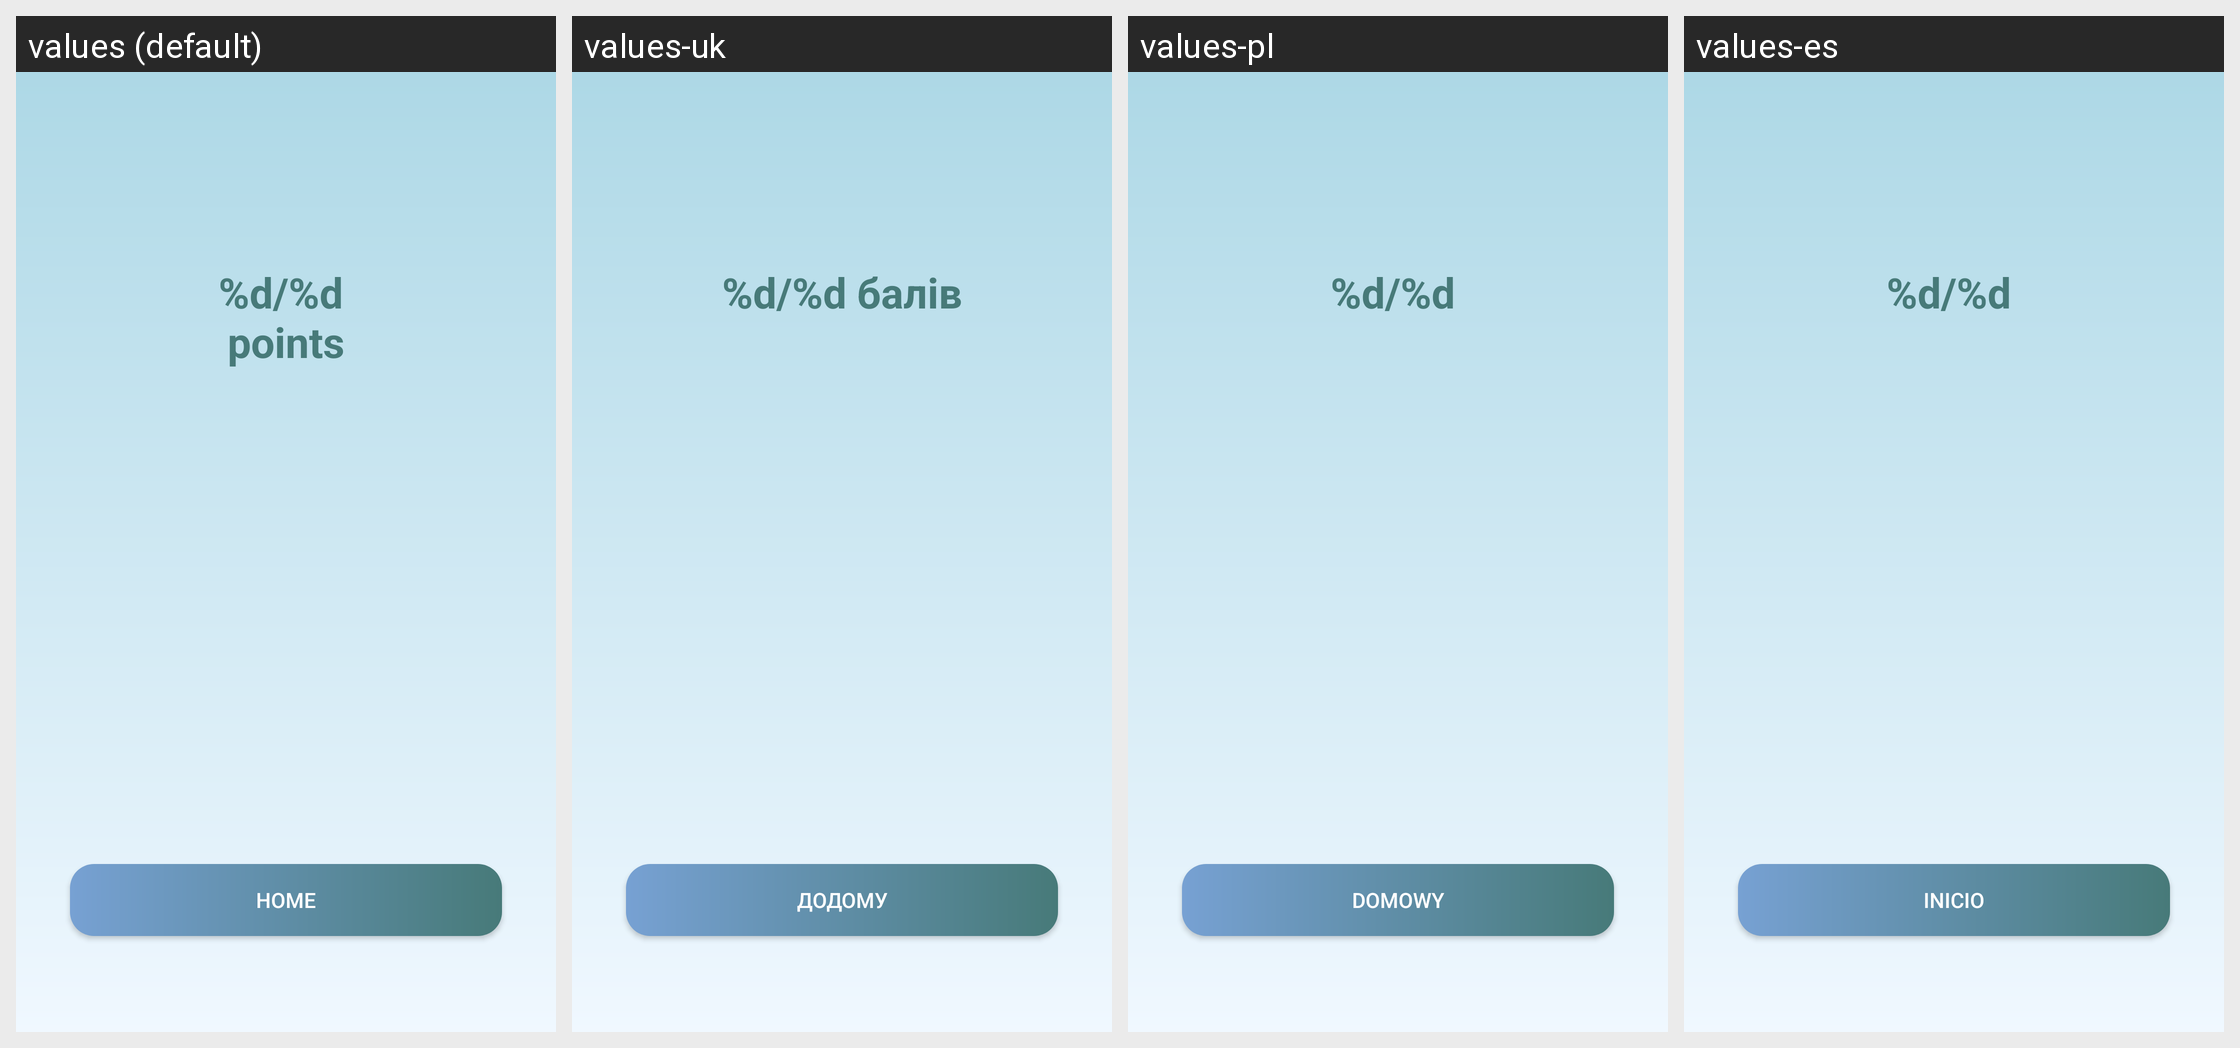

Locale-by-locale string values for the Android screen shown in this grid:
Android screen res/layout/fragment_conclusion.xml rendered under 4 locales, left to right: values (default), values-uk, values-pl, values-es. Device: Nexus 5 (rendered at 1080×1920; each locale shown at half size, 540×960, under a caption strip naming it); theme Theme.DepressionTest.
Strings drawn on this screen, with the default value and each locale's value (text and hints the layout hard-codes, and strings that could not be matched under every locale, appear in the picture but are not listed):

home
  values: home
  values-uk: додому
  values-pl: domowy
  values-es: Inicio

points
  values: %d/%d 
      points
  values-uk: %d/%d балів
  values-pl: %d/%d 
  values-es: %d/%d
